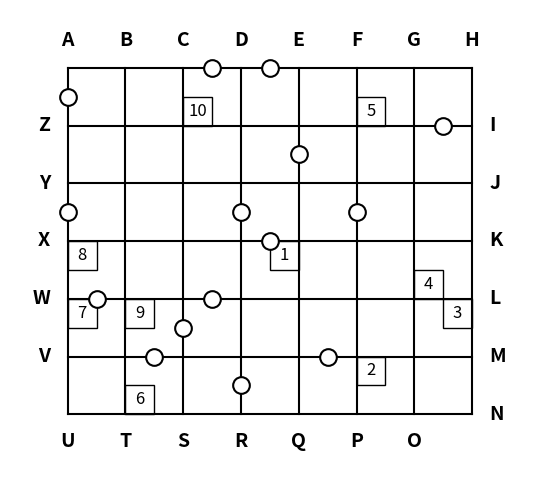

This figure's Python source:
import matplotlib.pyplot as plt
import random
import string

def draw_grid_and_store_info(rows, cols, num_blocked_edges=20, num_buildings=10):
    fig, ax = plt.subplots(figsize=(cols, rows))
    point_info = {}

    # 初始化顶点信息
    for x in range(cols + 1):
        for y in range(rows + 1):
            point_info[(x, y)] = [
                1 if y < rows else 0,  # 上
                1 if y > 0 else 0,     # 下
                1 if x > 0 else 0,     # 左
                1 if x < cols else 0,  # 右
                [0, 0, 0, 0],          # 建筑信息[右上, 左上, 左下, 右下]
                ''                     # 字母标记（外围顶点）
            ]

    # 标记外围顶点（顺时针方向，从左上角开始）
    letters = list(string.ascii_uppercase)
    perimeter_points = []

    # 上边从左到右
    perimeter_points += [(x, rows) for x in range(cols + 1)]
    # 右边从上到下（不含第一个点）
    perimeter_points += [(cols, y) for y in range(rows - 1, -1, -1)]
    # 下边从右到左（不含第一个点）
    perimeter_points += [(x, 0) for x in range(cols - 1, -1, -1)]
    # 左边从下到上（不含第一个和最后一个点）
    perimeter_points += [(0, y) for y in range(1, rows)]

    # 字母标记稍微悬浮在外侧
    offset = 0.3
    for idx, (x, y) in enumerate(perimeter_points):
        letter = letters[idx % len(letters)]
        point_info[(x, y)][5] = letter

        # 根据位置确定字母偏移方向
        if y == rows:  # 上边
            ax.text(x, y + offset, letter, fontsize=14, color='black', ha='center', va='bottom', fontweight='bold')
        elif x == cols:  # 右边
            ax.text(x + offset, y, letter, fontsize=14, color='black', ha='left', va='center', fontweight='bold')
        elif y == 0:  # 下边
            ax.text(x, y - offset, letter, fontsize=14, color='black', ha='center', va='top', fontweight='bold')
        elif x == 0:  # 左边
            ax.text(x - offset, y, letter, fontsize=14, color='black', ha='right', va='center', fontweight='bold')

    # 所有可能的边
    edges = []
    for x in range(cols + 1):
        for y in range(rows + 1):
            if x < cols:
                edges.append(((x, y), (x + 1, y)))
            if y < rows:
                edges.append(((x, y), (x, y + 1)))

    # 随机阻塞边
    blocked_edges = random.sample(edges, min(num_blocked_edges, len(edges)))

    # 更新阻塞边信息
    for (start, end) in blocked_edges:
        x1, y1 = start
        x2, y2 = end
        if x1 == x2:  # 垂直边
            if y2 > y1:
                point_info[start][0] = 0
                point_info[end][1] = 0
            else:
                point_info[start][1] = 0
                point_info[end][0] = 0
        else:  # 水平边
            if x2 > x1:
                point_info[start][3] = 0
                point_info[end][2] = 0
            else:
                point_info[start][2] = 0
                point_info[end][3] = 0

    # 随机选择格子放置建筑
    all_cells = [(x, y) for x in range(cols) for y in range(rows)]
    building_cells = random.sample(all_cells, min(num_buildings, len(all_cells)))

    building_number = 1
    for (x, y) in building_cells:
        position = random.randint(1, 4)  # 1右上, 2左上, 3左下, 4右下
        half_size = 0.5
        if position == 1:  # 右上
            rect_x, rect_y = x + half_size, y + half_size
            point_info[(x + 1, y + 1)][4][2] = building_number
        elif position == 2:  # 左上
            rect_x, rect_y = x, y + half_size
            point_info[(x, y + 1)][4][3] = building_number
        elif position == 3:  # 左下
            rect_x, rect_y = x, y
            point_info[(x, y)][4][0] = building_number
        else:  # 右下
            rect_x, rect_y = x + half_size, y
            point_info[(x + 1, y)][4][1] = building_number

        building_rect = plt.Rectangle((rect_x, rect_y), half_size, half_size,
                                      facecolor='white', edgecolor='black')
        ax.add_patch(building_rect)

        ax.text(rect_x + half_size / 2, rect_y + half_size / 2, str(building_number),
                fontsize=12, ha='center', va='center')

        building_number += 1

    # 绘制网格线
    for x in range(cols + 1):
        ax.plot([x, x], [0, rows], color='black')
    for y in range(rows + 1):
        ax.plot([0, cols], [y, y], color='black')

    # 绘制阻塞边圆圈
    for (start, end) in blocked_edges:
        mid_x = (start[0] + end[0]) / 2
        mid_y = (start[1] + end[1]) / 2
        ax.plot(mid_x, mid_y, 'o', markersize=12, markerfacecolor='white',
                markeredgecolor='black', markeredgewidth=1.5)

    ax.set_xlim(-1, cols + 1)
    ax.set_ylim(-1, rows + 1)
    ax.set_aspect('equal')
    ax.axis('off')
    plt.show()

    return point_info

# 调用函数并输出结果
rows, cols = 6, 7
grid_info = draw_grid_and_store_info(rows, cols, num_blocked_edges=15, num_buildings=10)
